Dataset: data (GitHub, angelabk49/osteoporosis-detection). Classes: normal, osteopenia, osteoporosis.

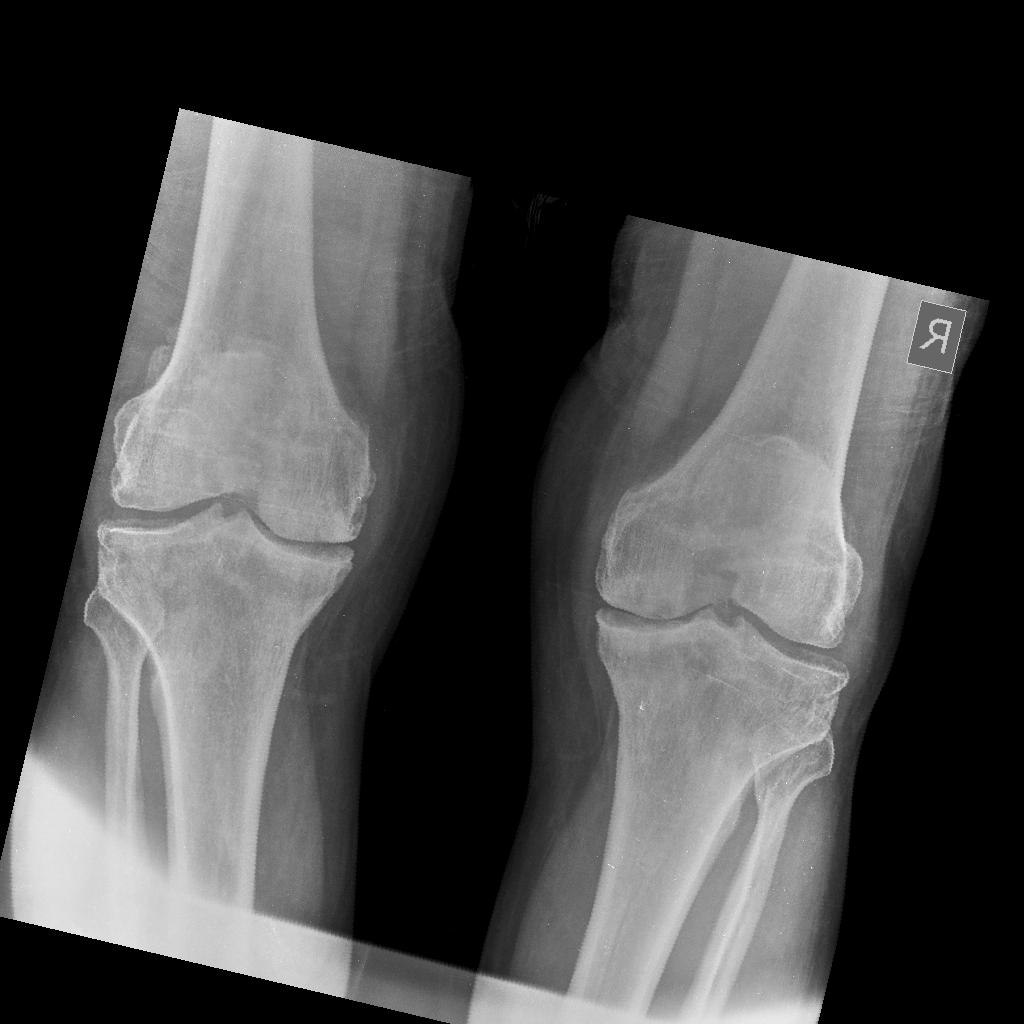
Label: osteoporosis

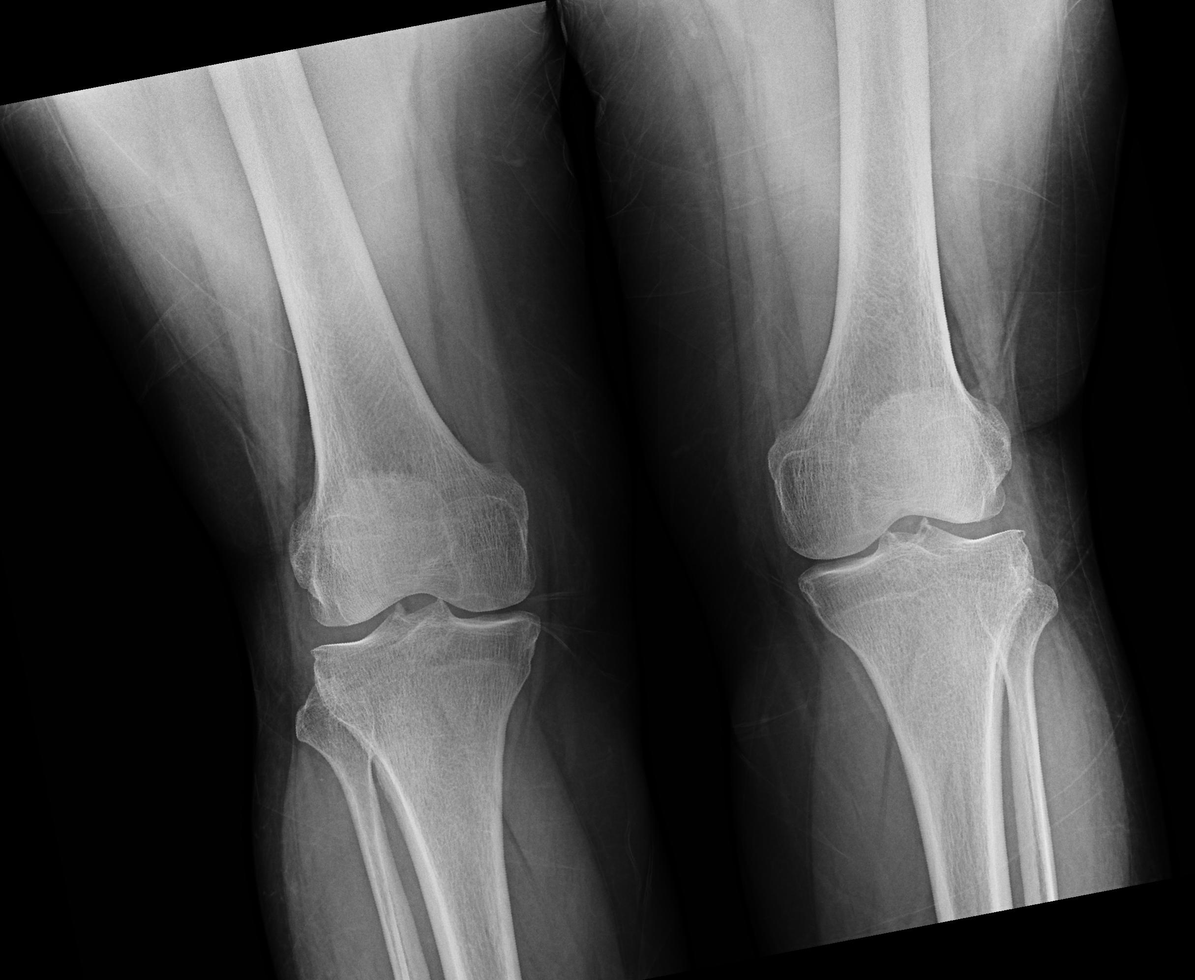
Label: osteoporosis

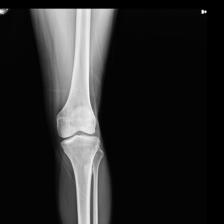
Label: normal

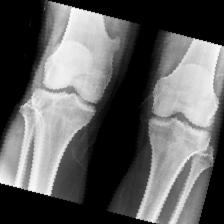
Label: normal

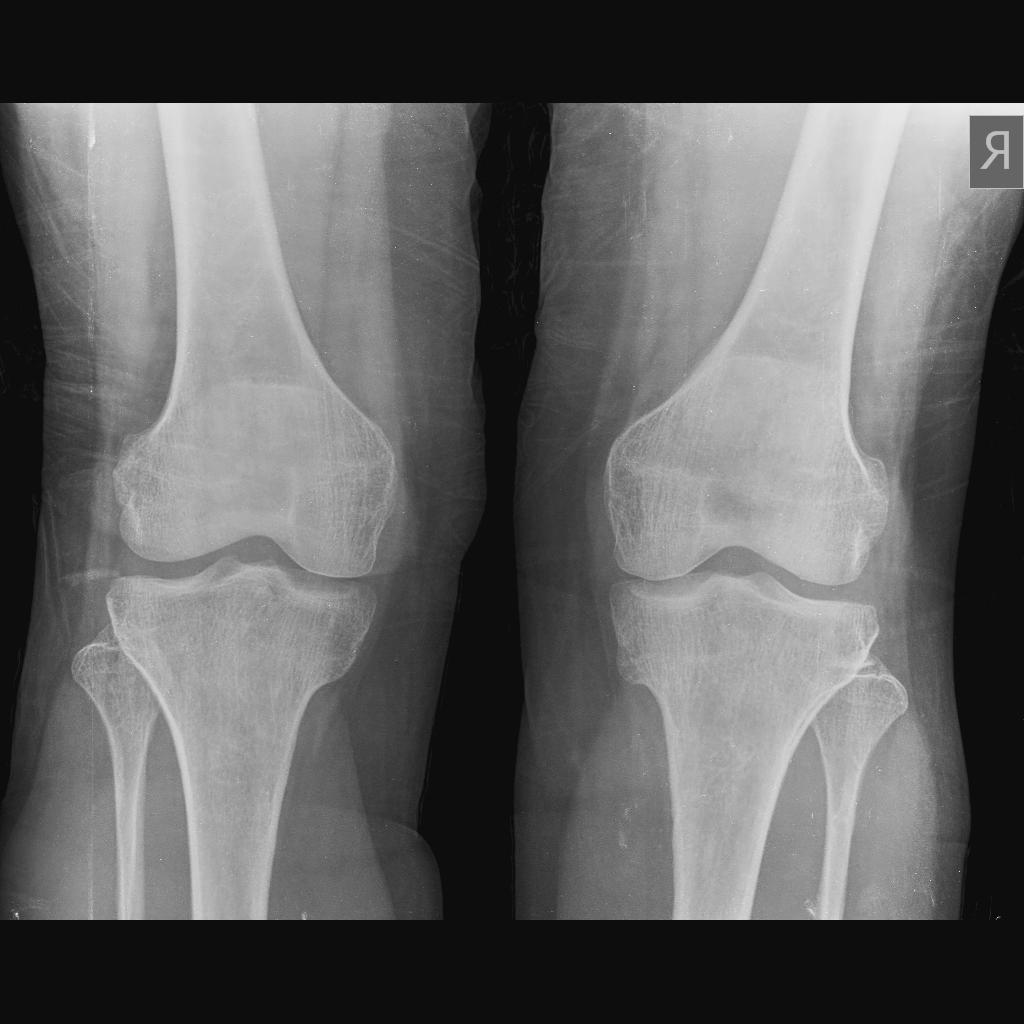
Label: osteopenia

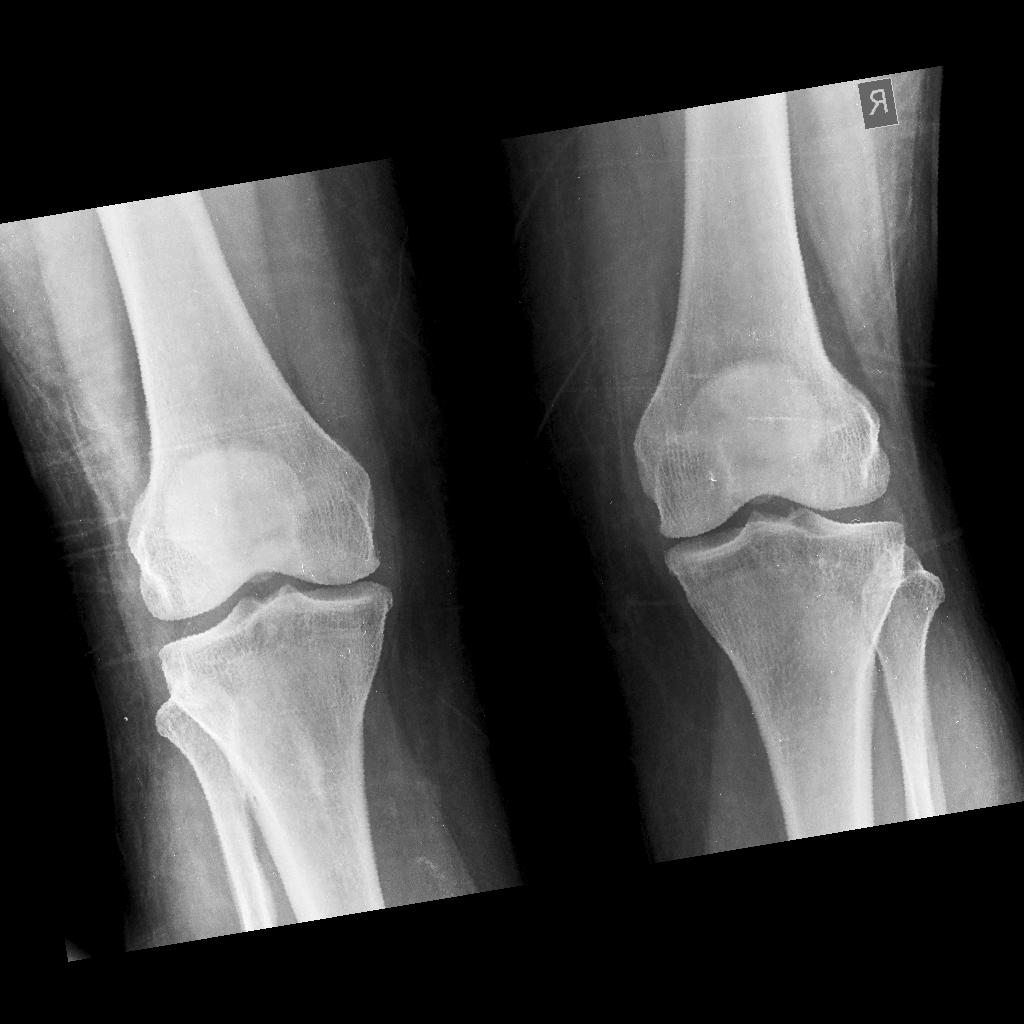
Label: osteopenia
